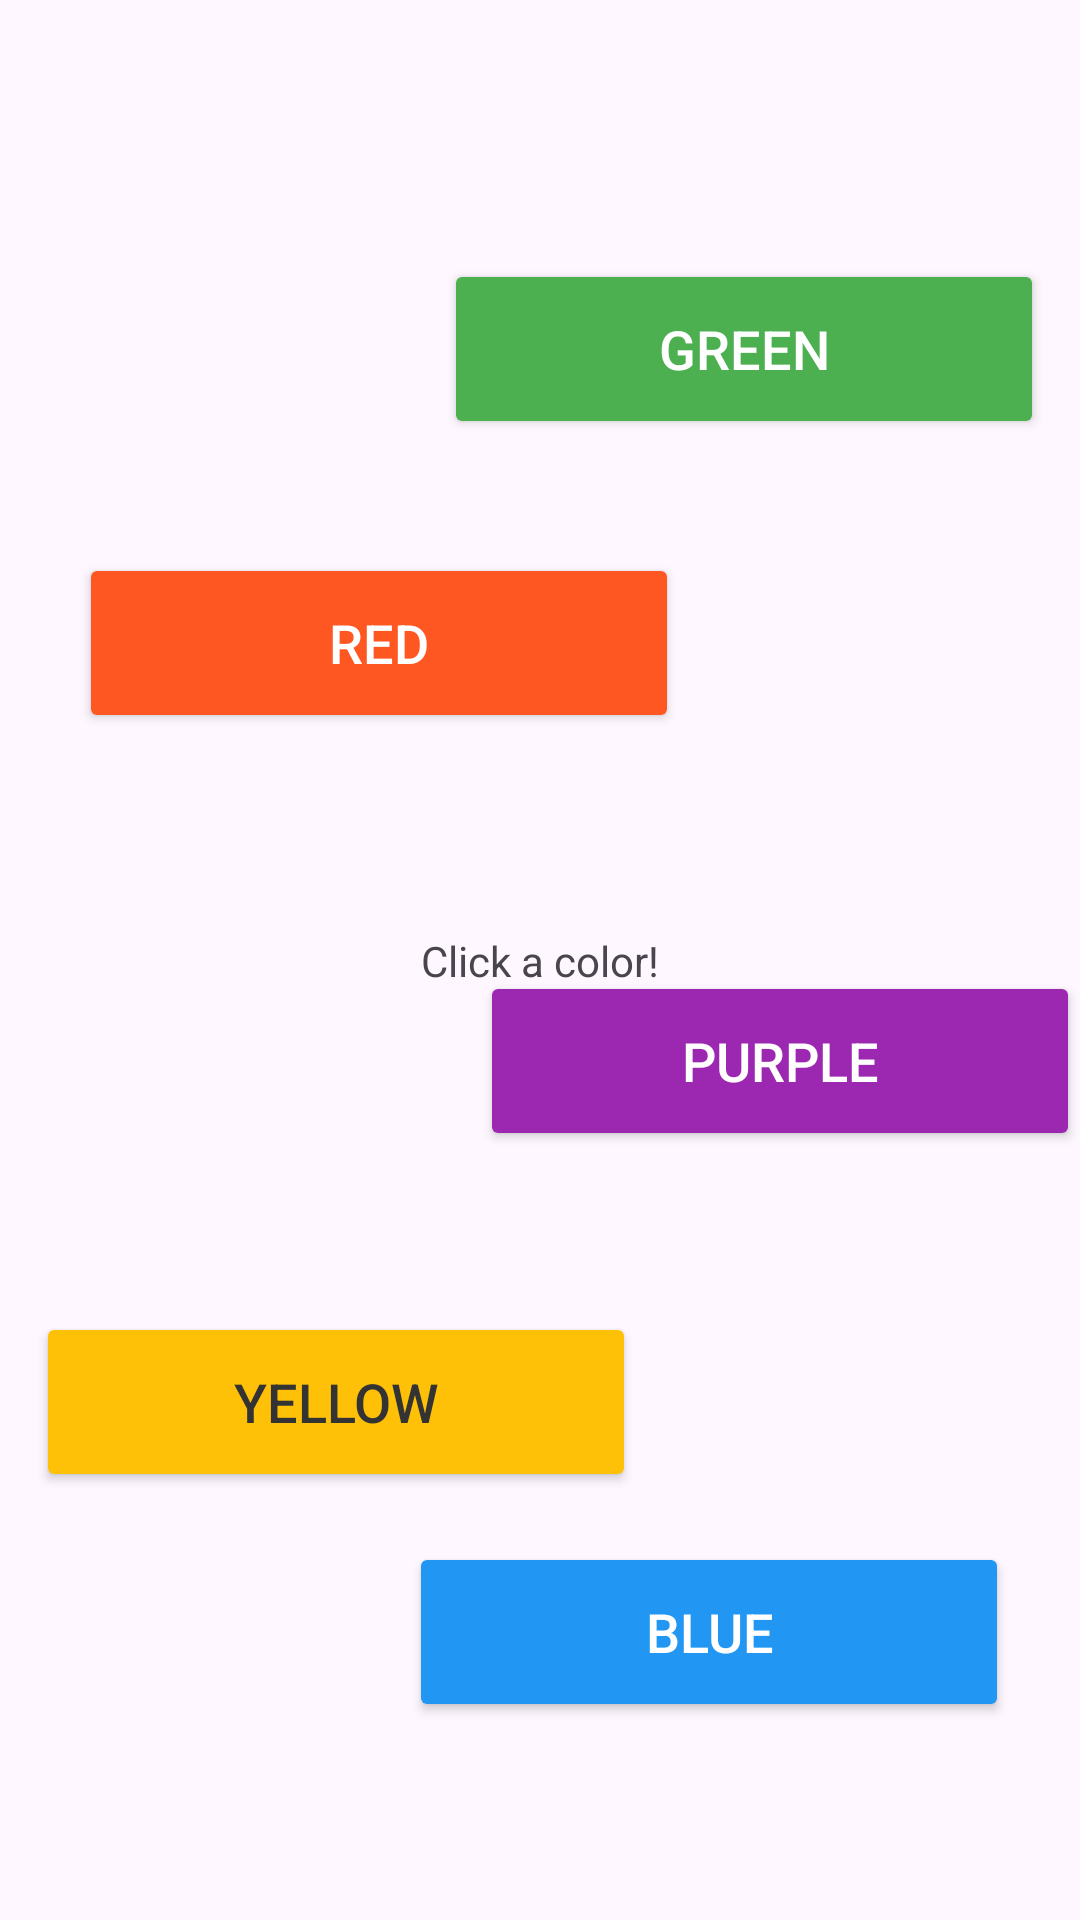

Reconstruct the res/layout file that produces this screen, plus the resources it refers to.
<!-- AndroidManifest.xml: application theme Theme.Helloandroid -->
<!-- res/layout/activity_main.xml -->
<?xml version="1.0" encoding="utf-8"?>
<androidx.constraintlayout.widget.ConstraintLayout xmlns:android="http://schemas.android.com/apk/res/android"
    xmlns:app="http://schemas.android.com/apk/res-auto"
    xmlns:tools="http://schemas.android.com/tools"
    android:id="@+id/main"
    android:layout_width="match_parent"
    android:layout_height="match_parent"
    tools:context=".MainActivity">

    <TextView
        android:id="@+id/textView"
        android:layout_width="wrap_content"
        android:layout_height="wrap_content"
        android:text="Click a color!"
        app:layout_constraintBottom_toBottomOf="parent"
        app:layout_constraintEnd_toEndOf="parent"
        app:layout_constraintStart_toStartOf="parent"
        app:layout_constraintTop_toTopOf="parent" />


    <Button
        android:id="@+id/btnRed"
        android:layout_width="200dp"
        android:layout_height="60dp"
        android:backgroundTint="#FF5722"
        android:text="Red"
        android:textColor="#FFFFFF"
        android:textSize="18sp"
        app:layout_constraintBottom_toBottomOf="parent"
        app:layout_constraintEnd_toEndOf="parent"
        app:layout_constraintHorizontal_bias="0.165"
        app:layout_constraintStart_toStartOf="parent"
        app:layout_constraintTop_toTopOf="parent"
        app:layout_constraintVertical_bias="0.318" />

    <Button
        android:id="@+id/btnBlue"
        android:layout_width="200dp"
        android:layout_height="60dp"
        android:backgroundTint="#2196F3"
        android:text="Blue"
        android:textColor="#FFFFFF"
        android:textSize="18sp"
        app:layout_constraintBottom_toBottomOf="parent"
        app:layout_constraintEnd_toEndOf="parent"
        app:layout_constraintHorizontal_bias="0.853"
        app:layout_constraintStart_toStartOf="parent"
        app:layout_constraintTop_toTopOf="parent"
        app:layout_constraintVertical_bias="0.886" />

    <Button
        android:id="@+id/btnGreen"
        android:layout_width="200dp"
        android:layout_height="60dp"
        android:backgroundTint="#4CAF50"
        android:text="Green"
        android:textColor="#FFFFFF"
        android:textSize="18sp"
        app:layout_constraintBottom_toBottomOf="parent"
        app:layout_constraintEnd_toEndOf="parent"
        app:layout_constraintHorizontal_bias="0.924"
        app:layout_constraintStart_toStartOf="parent"
        app:layout_constraintTop_toTopOf="parent"
        app:layout_constraintVertical_bias="0.149" />

    <Button
        android:id="@+id/btnYellow"
        android:layout_width="200dp"
        android:layout_height="60dp"
        android:backgroundTint="#FFC107"
        android:text="Yellow"
        android:textColor="#333333"
        android:textSize="18sp"
        app:layout_constraintBottom_toBottomOf="parent"
        app:layout_constraintEnd_toEndOf="parent"
        app:layout_constraintHorizontal_bias="0.075"
        app:layout_constraintStart_toStartOf="parent"
        app:layout_constraintTop_toTopOf="parent"
        app:layout_constraintVertical_bias="0.754" />

    <Button
        android:id="@+id/btnPurple"
        android:layout_width="200dp"
        android:layout_height="60dp"
        android:backgroundTint="#9C27B0"
        android:text="Purple"
        android:textColor="#FFFFFF"
        android:textSize="18sp"
        app:layout_constraintBottom_toBottomOf="parent"
        app:layout_constraintEnd_toEndOf="parent"
        app:layout_constraintHorizontal_bias="1.0"
        app:layout_constraintStart_toStartOf="parent"
        app:layout_constraintTop_toTopOf="parent"
        app:layout_constraintVertical_bias="0.558" />

</androidx.constraintlayout.widget.ConstraintLayout>
<!-- resources referenced by this layout -->
<resources>
  <style name="Theme.Helloandroid" parent="Base.Theme.Helloandroid" />
  <style name="Base.Theme.Helloandroid" parent="Theme.Material3.DayNight.NoActionBar">
          
          
      </style>
</resources>
